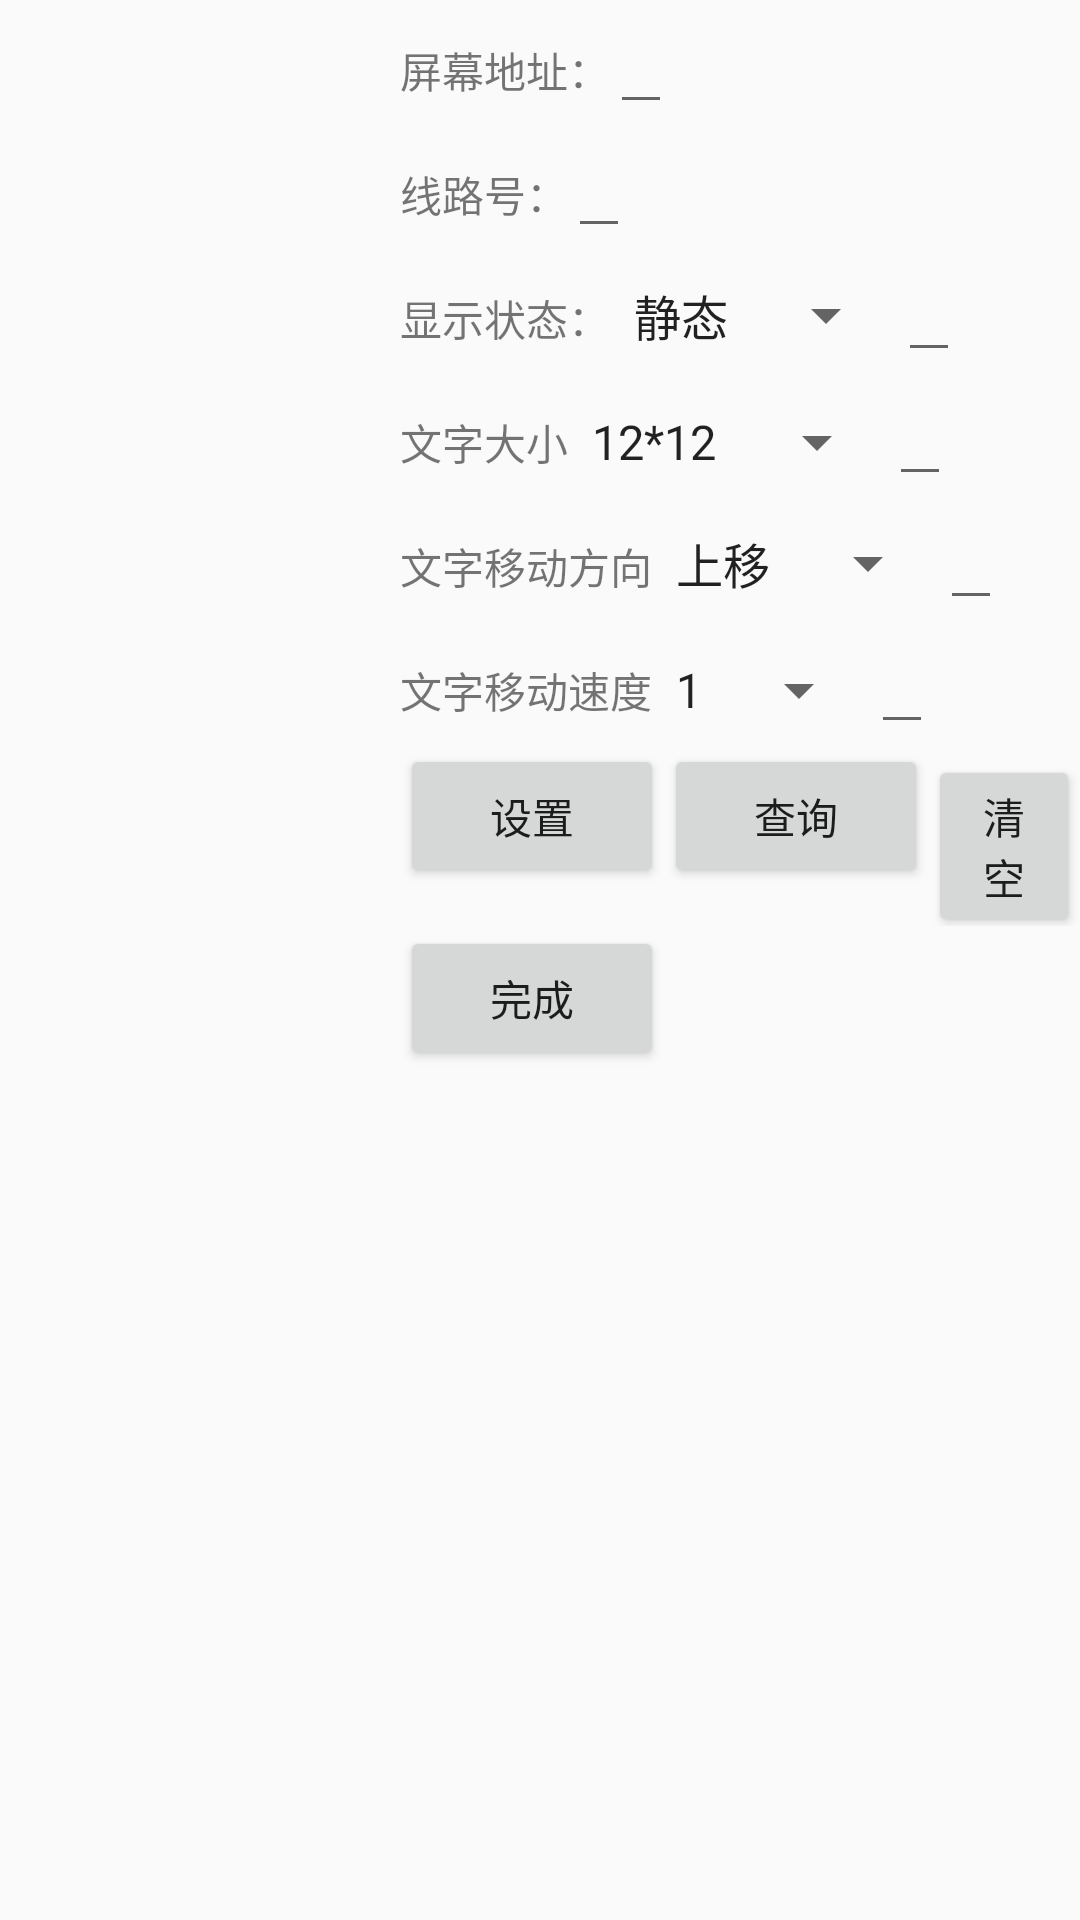

Here is an Android app screen rendered from its layout file. Give the layout XML and the strings, colors and styles it references.
<!-- AndroidManifest.xml: application theme AppTheme -->
<!-- res/layout/s2report_fragment.xml -->
<?xml version="1.0" encoding="utf-8"?>
<LinearLayout xmlns:android="http://schemas.android.com/apk/res/android"
    android:orientation="vertical" android:layout_width="match_parent"
    android:layout_height="match_parent">
    <LinearLayout
        android:layout_width="match_parent"
        android:layout_height="wrap_content"
        android:orientation="horizontal"
        android:layout_marginLeft="400px">
        <TextView
            android:layout_width="wrap_content"
            android:layout_height="wrap_content"
            android:text="屏幕地址："/>
        <EditText
            android:layout_width="wrap_content"
            android:layout_height="wrap_content"
            android:id="@+id/screen2_sadress"/>
    </LinearLayout>
    <LinearLayout
        android:layout_width="match_parent"
        android:layout_height="wrap_content"
        android:orientation="horizontal"
        android:layout_marginLeft="400px">
        <TextView
            android:layout_width="wrap_content"
            android:layout_height="wrap_content"
            android:text="线路号："/>
        <EditText
            android:layout_width="wrap_content"
            android:layout_height="wrap_content"
            android:id="@+id/screen2_roadid"/>

    </LinearLayout>
    <LinearLayout
        android:layout_width="match_parent"
        android:layout_height="wrap_content"
        android:orientation="horizontal"
        android:layout_marginLeft="400px">
        <TextView
            android:layout_width="wrap_content"
            android:layout_height="wrap_content"
            android:text="显示状态："/>
        <Spinner
            android:layout_width="wrap_content"
            android:layout_height="wrap_content"
            android:id="@+id/s2mode_display"
            android:entries="@array/displaymode"/>
        <EditText
            android:layout_width="wrap_content"
            android:layout_height="wrap_content"
            android:id="@+id/s2md"/>
    </LinearLayout>
    <LinearLayout
        android:layout_width="match_parent"
        android:layout_height="wrap_content"
        android:orientation="horizontal"
        android:layout_marginLeft="400px">
        <TextView
            android:layout_width="wrap_content"
            android:layout_height="wrap_content"
            android:text="文字大小"/>
        <Spinner
            android:layout_width="wrap_content"
            android:layout_height="wrap_content"
            android:id="@+id/s2word_size"
            android:entries="@array/woresize"/>
        <EditText
            android:layout_width="wrap_content"
            android:layout_height="wrap_content"
            android:id="@+id/words2_size"/>
    </LinearLayout>
    <LinearLayout
        android:layout_width="match_parent"
        android:layout_height="wrap_content"
        android:orientation="horizontal"
        android:layout_marginLeft="400px">
        <TextView
            android:layout_width="wrap_content"
            android:layout_height="wrap_content"
            android:text="文字移动方向"/>
        <Spinner
            android:layout_width="wrap_content"
            android:layout_height="wrap_content"
            android:id="@+id/s2word_direct"
            android:entries="@array/worddirect"/>
        <EditText
            android:layout_width="wrap_content"
            android:layout_height="wrap_content"
            android:id="@+id/s2direct"/>
    </LinearLayout>
    <LinearLayout
        android:layout_width="match_parent"
        android:layout_height="wrap_content"
        android:orientation="horizontal"
        android:layout_marginLeft="400px">
        <TextView
            android:layout_width="wrap_content"
            android:layout_height="wrap_content"
            android:text="文字移动速度"/>
        <Spinner
            android:layout_width="wrap_content"
            android:layout_height="wrap_content"
            android:id="@+id/s2word_velocity"
            android:entries="@array/wmovel"/>
        <EditText
            android:layout_width="wrap_content"
            android:layout_height="wrap_content"
            android:id="@+id/s2ml"/>
    </LinearLayout>
    <LinearLayout
        android:layout_width="match_parent"
        android:layout_height="wrap_content"
        android:layout_marginLeft="400px">
        <Button
            android:layout_width="wrap_content"
            android:layout_height="wrap_content"
            android:text="设置"
            android:id="@+id/s2r_setting"/>
        <Button
            android:layout_width="wrap_content"
            android:layout_height="wrap_content"
            android:text="查询"
            android:id="@+id/s2r_select"/>
        <Button
            android:layout_width="wrap_content"
            android:layout_height="wrap_content"
            android:text="清空"
            android:id="@+id/s2r_clear"/>
    </LinearLayout>
    <Button
        android:layout_width="wrap_content"
        android:layout_height="wrap_content"
        android:text="完成"
        android:id="@+id/s2_reportfinish"
        android:layout_marginLeft="400px"/>
</LinearLayout>
<!-- resources referenced by this layout -->
<resources>
  <string-array name="displaymode">
          <item>静态</item>
          <item>动态</item>
      </string-array>
  <string-array name="wmovel">
          <item>1</item>
          <item>2</item>
          <item>3</item>
          <item>4</item>
          <item>5</item>
      </string-array>
  <string-array name="worddirect">
          <item>上移</item>
          <item>下移</item>
          <item>左移</item>
          <item>右移</item>
      </string-array>
  <string-array name="woresize">
          <item>12*12</item>
          <item>16*16</item>
          <item>32*32</item>
      </string-array>
  <style name="AppTheme" parent="Theme.AppCompat.Light.DarkActionBar">
          
          <item name="colorPrimary">@color/colorPrimary</item>
          <item name="colorPrimaryDark">@color/colorPrimaryDark</item>
          <item name="colorAccent">@color/colorAccent</item>
      </style>
  <!-- not gathered from this repository: default colours our renderer supplied (Android Studio template values) -->
  <color name="colorPrimary">#FF6200EE</color>
  <color name="colorPrimaryDark">#FF3700B3</color>
  <color name="colorAccent">#FF03DAC5</color>
</resources>
